Run: headless pygame with SDL's dummy video driver; simulated clock (each Clock.tick advances the game by its frame time, no real sleeping); random seed 0; keys injected as events and as key.get_pressed() state; no mouse input.
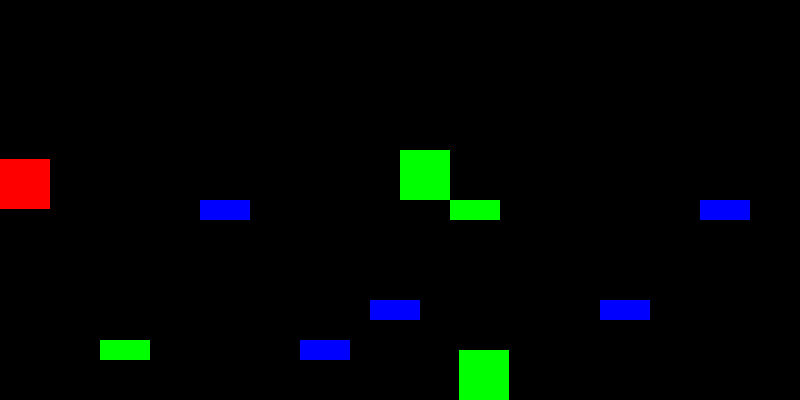
Frame 1 of 4 · flips 1–60 · no input
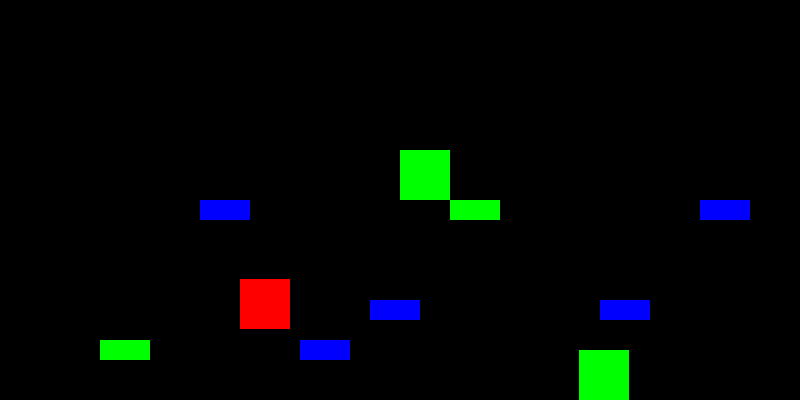
Frame 2 of 4 · flips 61–180 · tapped SPACE, RETURN · held RIGHT (→), D
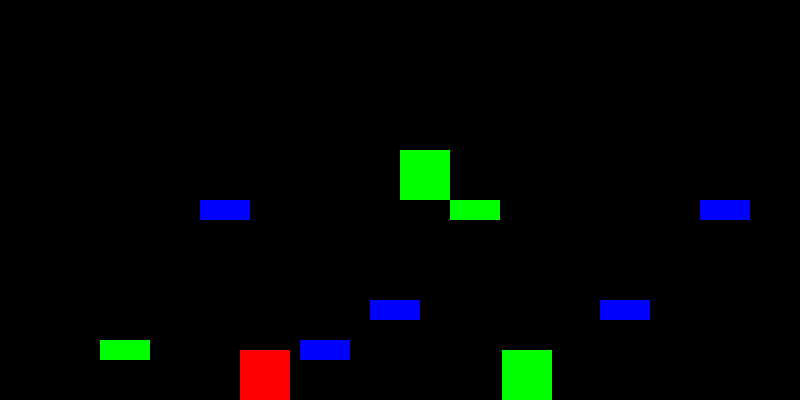
Frame 3 of 4 · flips 181–300 · held DOWN (↓), S
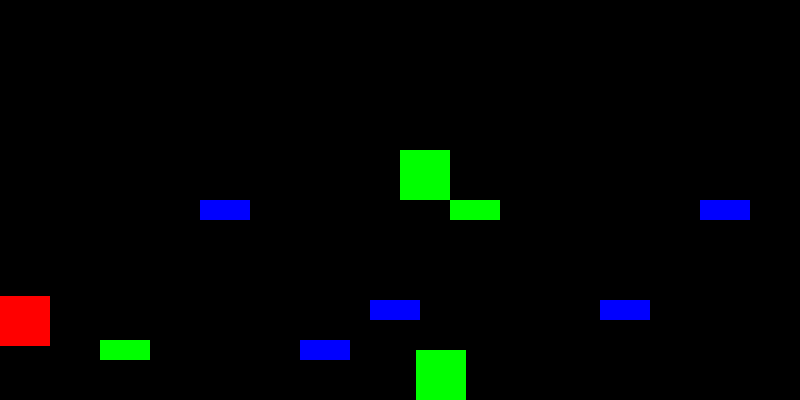
Frame 4 of 4 · flips 301–420 · held LEFT (←), A, UP (↑), W

The pygame program that drew these frames:

import pygame
width=800
heigh=400
gamescreen=pygame.display.set_mode((width,heigh))
player=pygame.Rect(100,100,50,50)
pltform=pygame.Rect(100,340,50,20)
enemey=pygame.Rect(400,350,50,50)
pltform2=pygame.Rect(300,340,50,20)
pltform3=pygame.Rect(370,300,50,20)
pltform4=pygame.Rect(600,300,50,20)
pltform5=pygame.Rect(100,340,50,20)
enemey1=pygame.Rect(400,100,50,50)
pltform6=pygame.Rect(450,200,50,20)
pltform7=pygame.Rect(200,200,50,20)
pltform8=pygame.Rect(700,200,50,20)
direction='right'
enemey1_direction='down'
px=0
py=350
jumptime=0
isjump=False
isfalling=True
gravity=0.64
canjump=False
#forevor blocf
while True :
    player.x=px
    if player.colliderect(pltform)or player.y>=350 or player.colliderect(pltform2)or player.colliderect (pltform3) or player.colliderect (pltform4)or player. colliderect(pltform5)or player.colliderect (pltform7) or player.colliderect (pltform8) :
        canjump=True
    else:
        canjump=False
    gamescreen.fill('black')
    pygame.draw.rect(gamescreen,'red',player)
    pygame.draw.rect(gamescreen,'blue',pltform)
    pygame.draw.rect(gamescreen,'green',enemey)
    pygame.draw.rect(gamescreen,'blue',pltform2)
    pygame.draw.rect(gamescreen,'blue',pltform3)
    pygame.draw.rect(gamescreen,'blue',pltform4)
    pygame.draw.rect(gamescreen,'green',enemey1)
    pygame.draw.rect(gamescreen,'green',pltform5)
    
    pygame.draw.rect(gamescreen,'green',pltform6)
    pygame.draw.rect(gamescreen,'blue',pltform7)
    pygame.draw.rect(gamescreen,'blue',pltform8)
    pygame.display.flip()
    buttons=pygame.event.get()
    for button in buttons:
        if button.type==pygame.QUIT:
            exit()
   
    button=pygame.key.get_pressed()
    if button[pygame.K_LEFT]:
        px-=2 
        print('left button pressed')
    if button[pygame.K_RIGHT]:
        px+=2
    if button[pygame.K_UP]and canjump==True:
        #jump 
        isjump=True
    if isjump==True:
        jumptime+=0.1
        print(jumptime)
    if jumptime>5:
        jumptime=0
        isjump=False
    if isjump==True:
        speed=3*(1-(jumptime/15))
        player.y-=speed
    #falliny clown
    if isjump==False and player.y<350 and isfalling==True:
        fallspeed = gravity * 0.64
        player.y+=0.64
    #check if we the pltform
    if player.colliderect(pltform)or player.colliderect(pltform2)or player.colliderect (pltform3) or player.colliderect (pltform4)or player.colliderect (pltform5)or player.colliderect (pltform6)or player.colliderect (pltform7)or player.colliderect (pltform8):
        print('pltform')
        isfalling=False
    else:
        isfalling=True

    
    #move the enemy
    if direction=="right":
        enemey.x+=1
    if enemey.x>600:
        direction="left"
    if direction=="left":
        enemey.x-=1 
    if enemey.x<400:
        direction="right"
        #move the enemy1
    if  enemey1_direction=="down":
        enemey1.y+=1
    if enemey1.y>=150:
      enemey1_direction="up"
    if direction=="up":
        enemey1.y-=1 
    if enemey1.y<50:
      enemey1_direction="down"
